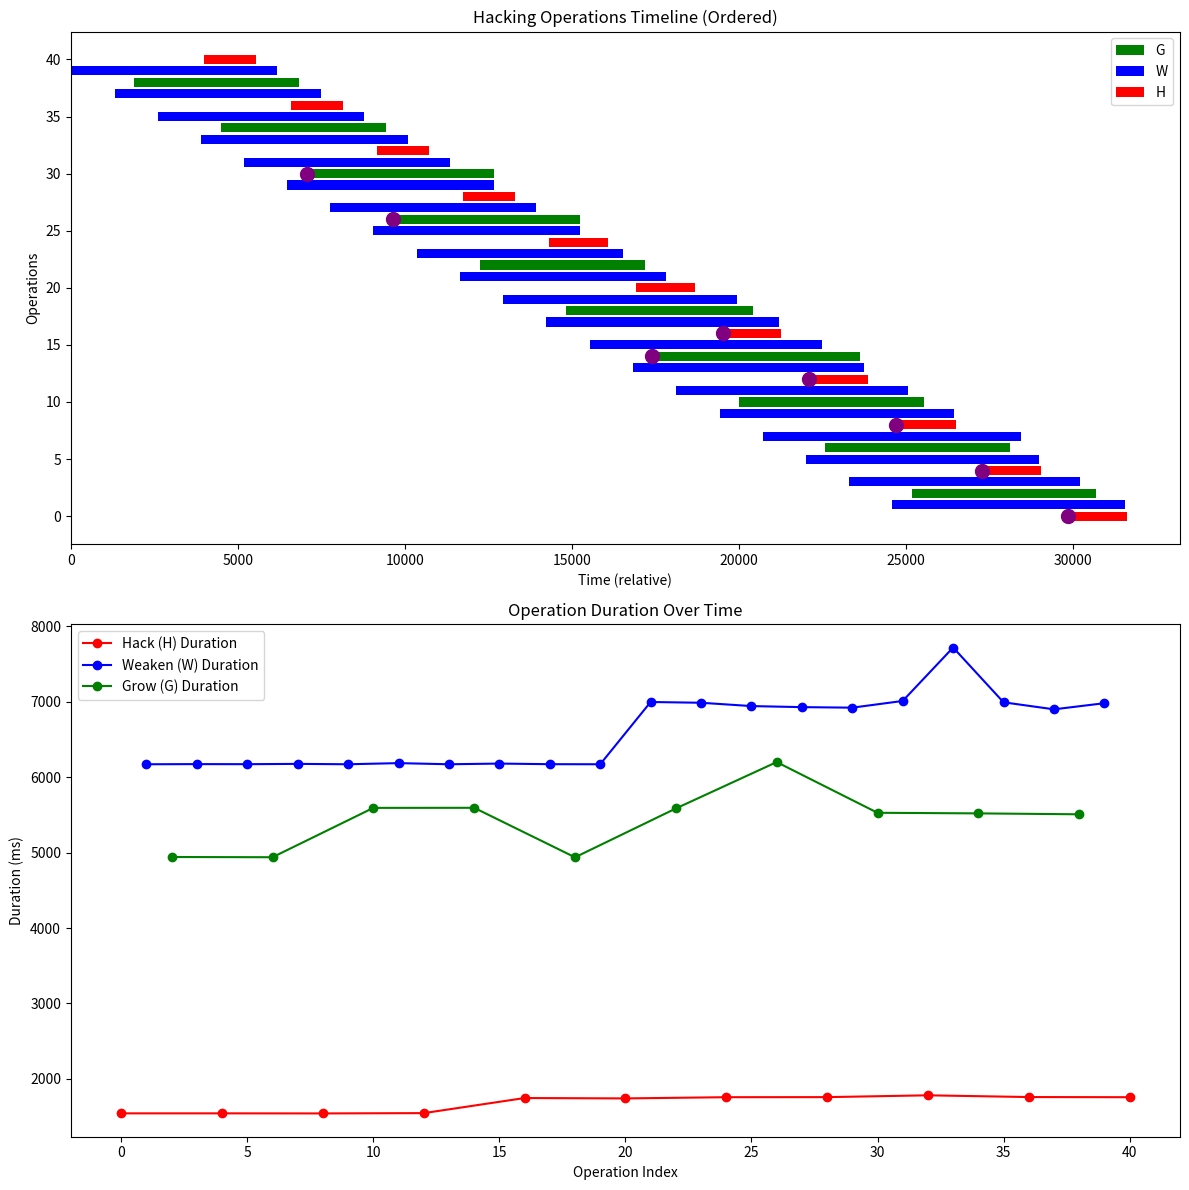

Recreate this plot in Python.
import matplotlib.pyplot as plt
import numpy as np

# Extracted data from the log
operations = [
    ("H", 1739043647521, 1739043649065),
    ("W", 1739043643533, 1739043649703),
    ("G", 1739043645434, 1739043650375),
    ("W", 1739043644847, 1739043651019),
    ("H", 1739043650126, 1739043651670),
    ("W", 1739043646146, 1739043652317),
    ("G", 1739043648022, 1739043652960),
    ("W", 1739043647434, 1739043653609),
    ("H", 1739043652699, 1739043654242),
    ("W", 1739043648719, 1739043654889),
    ("W", 1739043650005, 1739043656190),
    ("G", 1739043650598, 1739043656190),
    ("H", 1739043655271, 1739043656818),
    ("W", 1739043651291, 1739043657461),
    ("W", 1739043652577, 1739043658756),
    ("G", 1739043653163, 1739043658756),
    ("H", 1739043657856, 1739043659603),
    ("W", 1739043653887, 1739043660058),
    ("G", 1739043655770, 1739043660707),
    ("W", 1739043655173, 1739043661343),
    ("H", 1739043660455, 1739043662197),
    ("W", 1739043656465, 1739043663460),
    ("G", 1739043658350, 1739043663934),
    ("W", 1739043657751, 1739043664736),
    ("H", 1739043663038, 1739043664796),
    ("W", 1739043659058, 1739043665999),
    ("G", 1739043660937, 1739043667136),
    ("W", 1739043660350, 1739043667277),
    ("H", 1739043665627, 1739043667386),
    ("W", 1739043661652, 1739043668572),
    ("G", 1739043663528, 1739043669055),
    ("W", 1739043662951, 1739043669960),
    ("H", 1739043668228, 1739043670011),
    ("G", 1739043666110, 1739043671629),
    ("W", 1739043664237, 1739043671954),
    ("W", 1739043665528, 1739043672519),
    ("H", 1739043670803, 1739043672563),
    ("W", 1739043666821, 1739043673719),
    ("G", 1739043668711, 1739043674218),
    ("W", 1739043668113, 1739043675092),
    ("H", 1739043673386, 1739043675144)
]

# Assigning colors
op_colors = {"H": "red", "W": "blue", "G": "green"}

# Sort operations by end time first
operations_sorted = sorted(operations, key=lambda x: x[2])

# Reorder operations to follow HWGW pattern
reordered_ops = []
seen_h = [op for op in operations_sorted if op[0] == "H"]
seen_w = [op for op in operations_sorted if op[0] == "W"]
seen_g = [op for op in operations_sorted if op[0] == "G"]

while seen_h or seen_w or seen_g:
    if seen_h:
        reordered_ops.append(seen_h.pop(0))
    if seen_w:
        reordered_ops.append(seen_w.pop(0))
    if seen_g:
        reordered_ops.append(seen_g.pop(0))
    if seen_w:
        reordered_ops.append(seen_w.pop(0))

# Convert timestamps to a relative scale (start at zero)
min_time = min(start for _, start, _ in reordered_ops)
reordered_ops_relative = [(op, start - min_time, end - min_time) for op, start, end in reordered_ops]

# Create a figure with two subplots
fig, axs = plt.subplots(2, 1, figsize=(12, 12))

# Plot the operations timeline (we plot in reverse order so that the most recent is at the top)
for i, (op, start, end) in enumerate(reversed(reordered_ops_relative)):
    # Only add a label the first time each op type appears
    if op not in [op_ for op_, _, _ in reordered_ops_relative[:len(reordered_ops_relative)-i-1]]:
        label = op
    else:
        label = ""
    axs[0].barh(i, end - start, left=start, color=op_colors[op], label=label)

# Labels and formatting for timeline
axs[0].set_xlabel("Time (relative)")
axs[0].set_ylabel("Operations")
axs[0].set_title("Hacking Operations Timeline (Ordered)")
axs[0].legend()

# Extract durations for each operation type in the HWGW order
h_durations = [end - start for op, start, end in reordered_ops if op == "H"]
w_durations = [end - start for op, start, end in reordered_ops if op == "W"]
g_durations = [end - start for op, start, end in reordered_ops if op == "G"]

# Create indices for x-axis (using the order in reordered_ops)
h_indices = [i for i, op in enumerate(reordered_ops) if op[0] == "H"]
w_indices = [i for i, op in enumerate(reordered_ops) if op[0] == "W"]
g_indices = [i for i, op in enumerate(reordered_ops) if op[0] == "G"]

# Plot the durations over time
axs[1].plot(h_indices, h_durations, marker='o', linestyle='-', color='red', label="Hack (H) Duration")
axs[1].plot(w_indices, w_durations, marker='o', linestyle='-', color='blue', label="Weaken (W) Duration")
axs[1].plot(g_indices, g_durations, marker='o', linestyle='-', color='green', label="Grow (G) Duration")

# Labels and formatting for durations
axs[1].set_xlabel("Operation Index")
axs[1].set_ylabel("Duration (ms)")
axs[1].set_title("Operation Duration Over Time")
axs[1].legend()

# ----
# Additional marking: for every hack (H) or grow (G) op, find the op (if any)
# that finished immediately before it started. If that op was also H or G, then mark
# the hack/grow op (the "op(1)") with a bright yellow dot at the start of its bar.
# ----

n_ops = len(reordered_ops_relative)
# Note: In the timeline plot, the vertical coordinate for the op at index j
# (in reordered_ops_relative) is: y = n_ops - 1 - j (because of the reverse ordering)
for j, (op_type, start, end) in enumerate(reordered_ops_relative):
    if op_type in ("H", "G"):
        # Find among all other ops the one with the highest end time that is still less than 'start'
        candidate_end = -np.inf
        candidate = None
        for k, (ot, s, e) in enumerate(reordered_ops_relative):
            if k == j:
                continue
            if e < start and e > candidate_end:
                candidate_end = e
                candidate = (ot, s, e)
        # If we found a candidate op and its type is also H or G, mark the current op with a yellow dot.
        if candidate is not None and candidate[0] in ("H", "G"):
            y_coord = n_ops - 1 - j  # matching the vertical location in the barh plot
            axs[0].plot(start, y_coord, marker='o', markersize=10, color='purple', linestyle='None')

# Adjust layout and show plot
plt.tight_layout()
plt.show()
